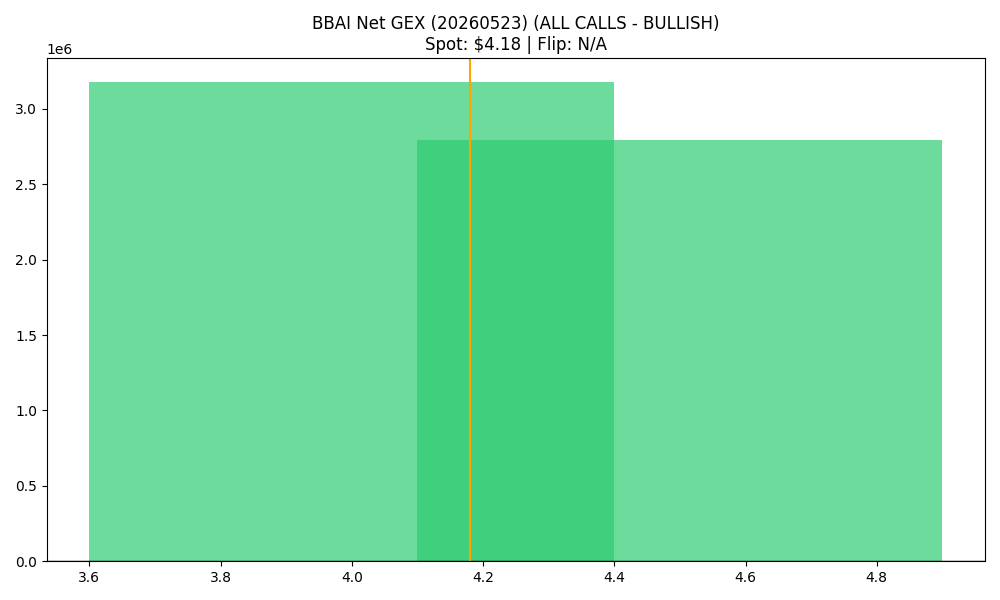

Source data for this figure (header and first rows):
strike, call_gex, put_gex, call_dex, put_dex, net_greek_delta, net_gex
4.0, 6211473, 3034000, 8722837, -2766577, 0.2814, 3177473
4.5, 3360913, 569027, 2457681, -713710, 0.2269, 2791885
